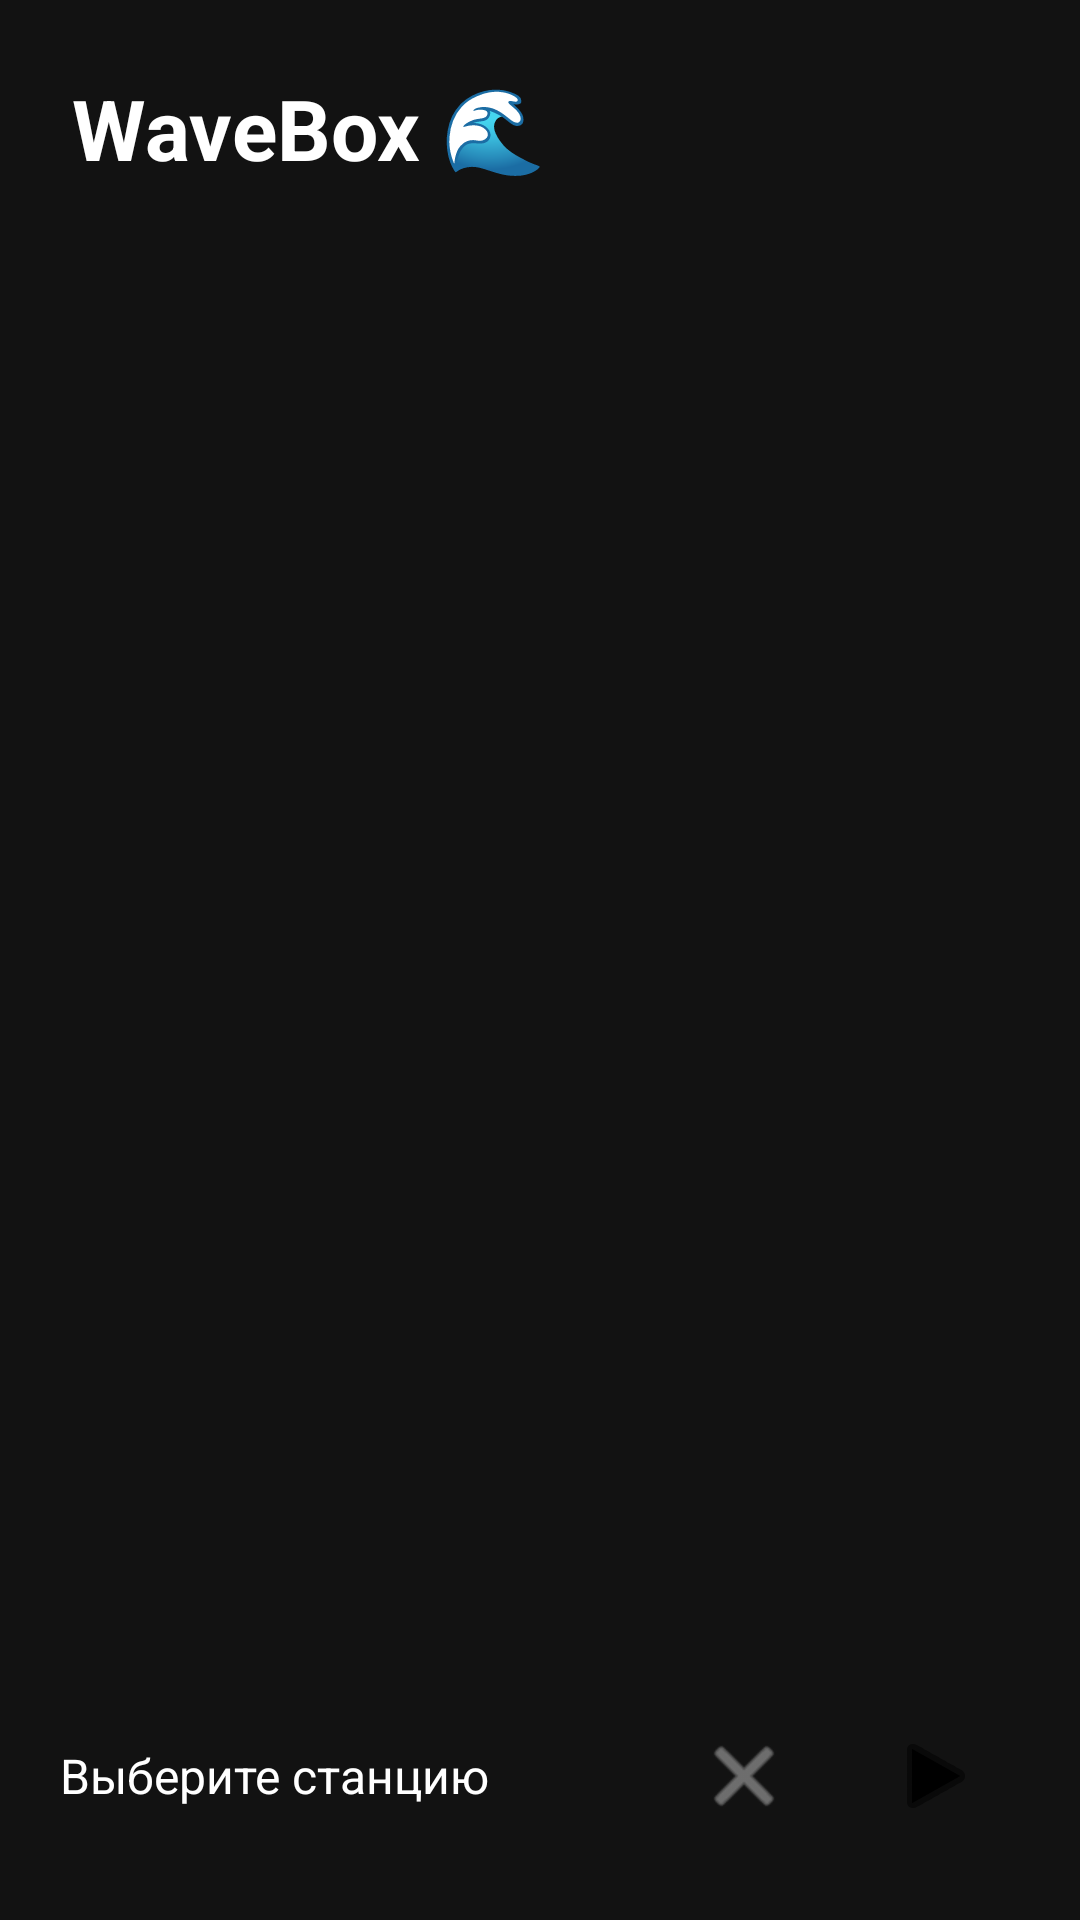

Write the Android layout XML for this screen, with the resource values it uses.
<!-- AndroidManifest.xml: application theme Theme.WaveBox -->
<!-- res/layout/activity_main.xml -->
<?xml version="1.0" encoding="utf-8"?>
<androidx.constraintlayout.widget.ConstraintLayout xmlns:android="http://schemas.android.com/apk/res/android"
    xmlns:app="http://schemas.android.com/apk/res-auto"
    android:layout_width="match_parent"
    android:layout_height="match_parent"
    android:background="#121212">

    <TextView
        android:id="@+id/titleText"
        android:layout_width="wrap_content"
        android:layout_height="wrap_content"
        android:text="WaveBox 🌊"
        android:textColor="#FFFFFF"
        android:textSize="28sp"
        android:textStyle="bold"
        android:layout_marginTop="24dp"
        android:layout_marginStart="24dp"
        app:layout_constraintTop_toTopOf="parent"
        app:layout_constraintStart_toStartOf="parent" />

    <com.google.android.material.tabs.TabLayout
        android:id="@+id/tabLayout"
        android:layout_width="match_parent"
        android:layout_height="wrap_content"
        android:layout_marginTop="16dp"
        android:background="#121212"
        app:tabTextColor="#AAAAAA"
        app:tabSelectedTextColor="#FFFFFF"
        app:tabIndicatorColor="#4CAF50"
        app:tabIndicatorFullWidth="false"
        app:layout_constraintTop_toBottomOf="@id/titleText" />

    <androidx.recyclerview.widget.RecyclerView
        android:id="@+id/recyclerView"
        android:layout_width="match_parent"
        android:layout_height="0dp"
        android:clipToPadding="false"
        android:paddingTop="8dp"
        android:paddingBottom="16dp"
        app:layout_constraintTop_toBottomOf="@id/tabLayout"
        app:layout_constraintBottom_toTopOf="@id/playerBar"
        app:layout_constraintStart_toStartOf="parent"
        app:layout_constraintEnd_toEndOf="parent"/>

    <LinearLayout
        android:id="@+id/playerBar"
        android:layout_width="match_parent"
        android:layout_height="96dp"
        android:background="@drawable/bg_player_bar"
        android:orientation="horizontal"
        android:gravity="center_vertical"
        android:paddingHorizontal="20dp"
        android:elevation="8dp"
        app:layout_constraintBottom_toBottomOf="parent"
        app:layout_constraintStart_toStartOf="parent"
        app:layout_constraintEnd_toEndOf="parent">

        <TextView
            android:id="@+id/nowPlayingText"
            android:layout_width="0dp"
            android:layout_height="wrap_content"
            android:layout_weight="1"
            android:text="Выберите станцию"
            android:textColor="#FFFFFF"
            android:textSize="16sp"
            android:singleLine="true"
            android:ellipsize="end" />

        <ImageButton
            android:id="@+id/stopButton"
            android:layout_width="48dp"
            android:layout_height="48dp"
            android:background="?attr/selectableItemBackgroundBorderless"
            android:src="@android:drawable/ic_menu_close_clear_cancel"
            app:tint="#AAAAAA"
            android:layout_marginEnd="12dp" />

        <ImageButton
            android:id="@+id/playPauseButton"
            android:layout_width="56dp"
            android:layout_height="56dp"
            android:background="@drawable/bg_circle_button"
            android:src="@android:drawable/ic_media_play"
            app:tint="#000000" />
    </LinearLayout>

</androidx.constraintlayout.widget.ConstraintLayout>
<!-- resources referenced by this layout -->
<resources>
  <style name="Theme.WaveBox" parent="Theme.MaterialComponents.DayNight.NoActionBar">
          <item name="android:statusBarColor">#121212</item>
          <item name="android:navigationBarColor">#121212</item>
      </style>
</resources>
